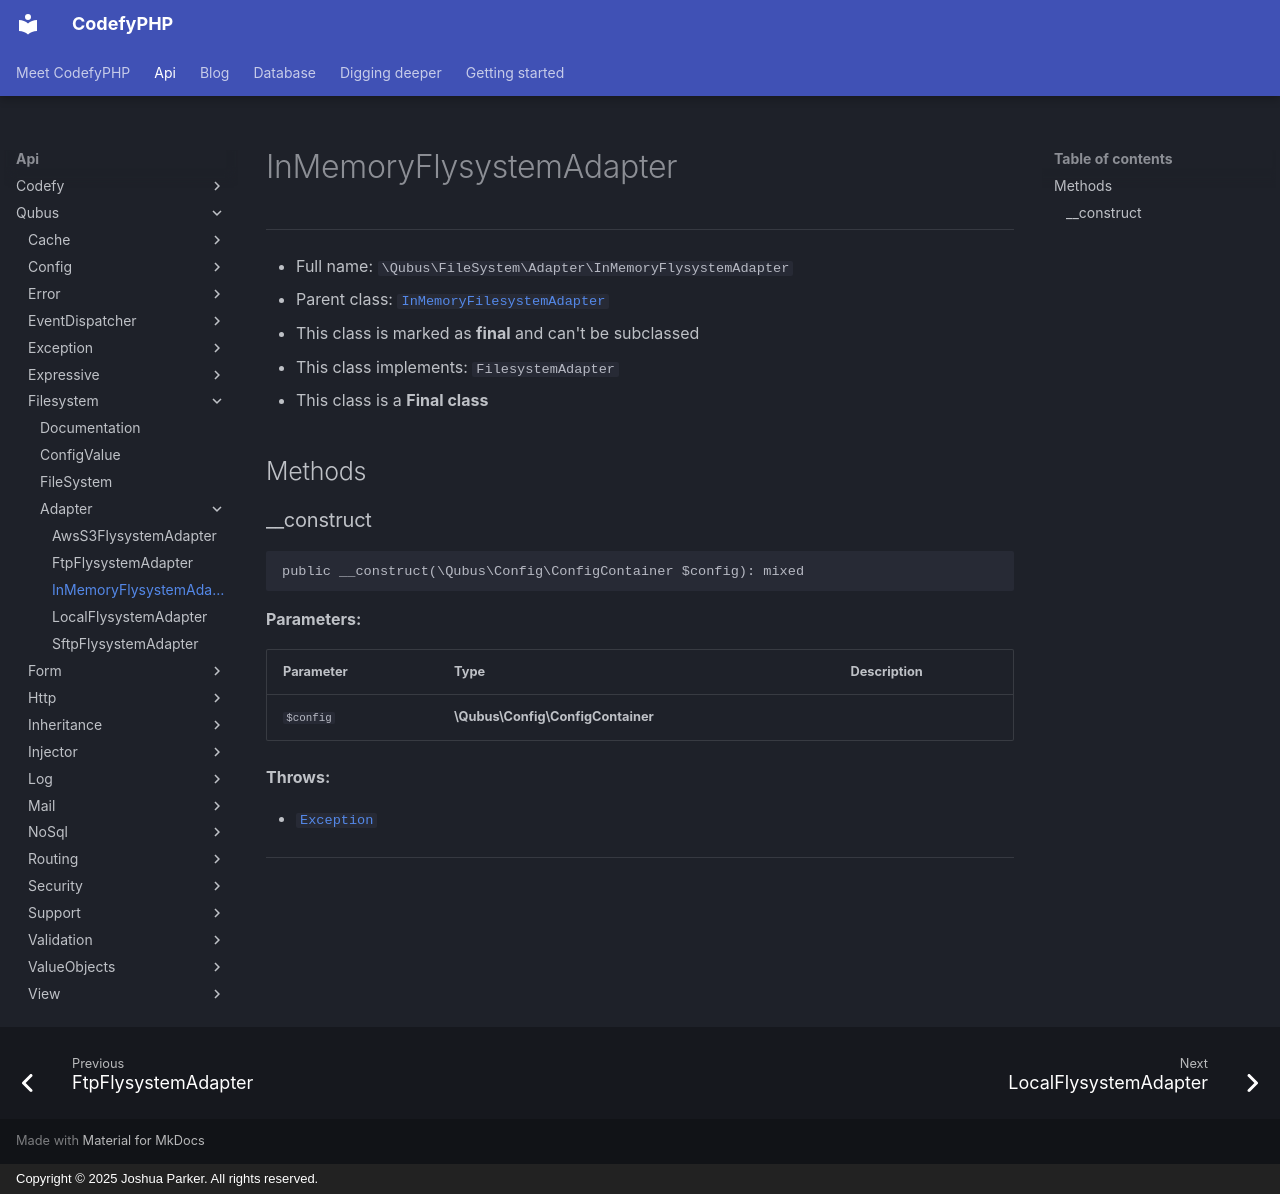

repository: codefyphp/docs · page: api/Qubus/Filesystem/Adapter/InMemoryFlysystemAdapter/index.html · generator: mkdocs · copyright: Copyright © 2025 Joshua Parker. All rights reserved.

# InMemoryFlysystemAdapter

***

* Full name: `\Qubus\FileSystem\Adapter\InMemoryFlysystemAdapter`
* Parent class: [`InMemoryFilesystemAdapter`](../../../League/Flysystem/InMemory/InMemoryFilesystemAdapter.md)
* This class is marked as **final** and can't be subclassed
* This class implements:
  `FilesystemAdapter`
* This class is a **Final class**

## Methods

### __construct

```php
public __construct(\Qubus\Config\ConfigContainer $config): mixed
```

**Parameters:**

| Parameter | Type                              | Description |
|-----------|-----------------------------------|-------------|
| `$config` | **\Qubus\Config\ConfigContainer** |             |

**Throws:**

- [`Exception`](../../Exception/Exception.md)

***
